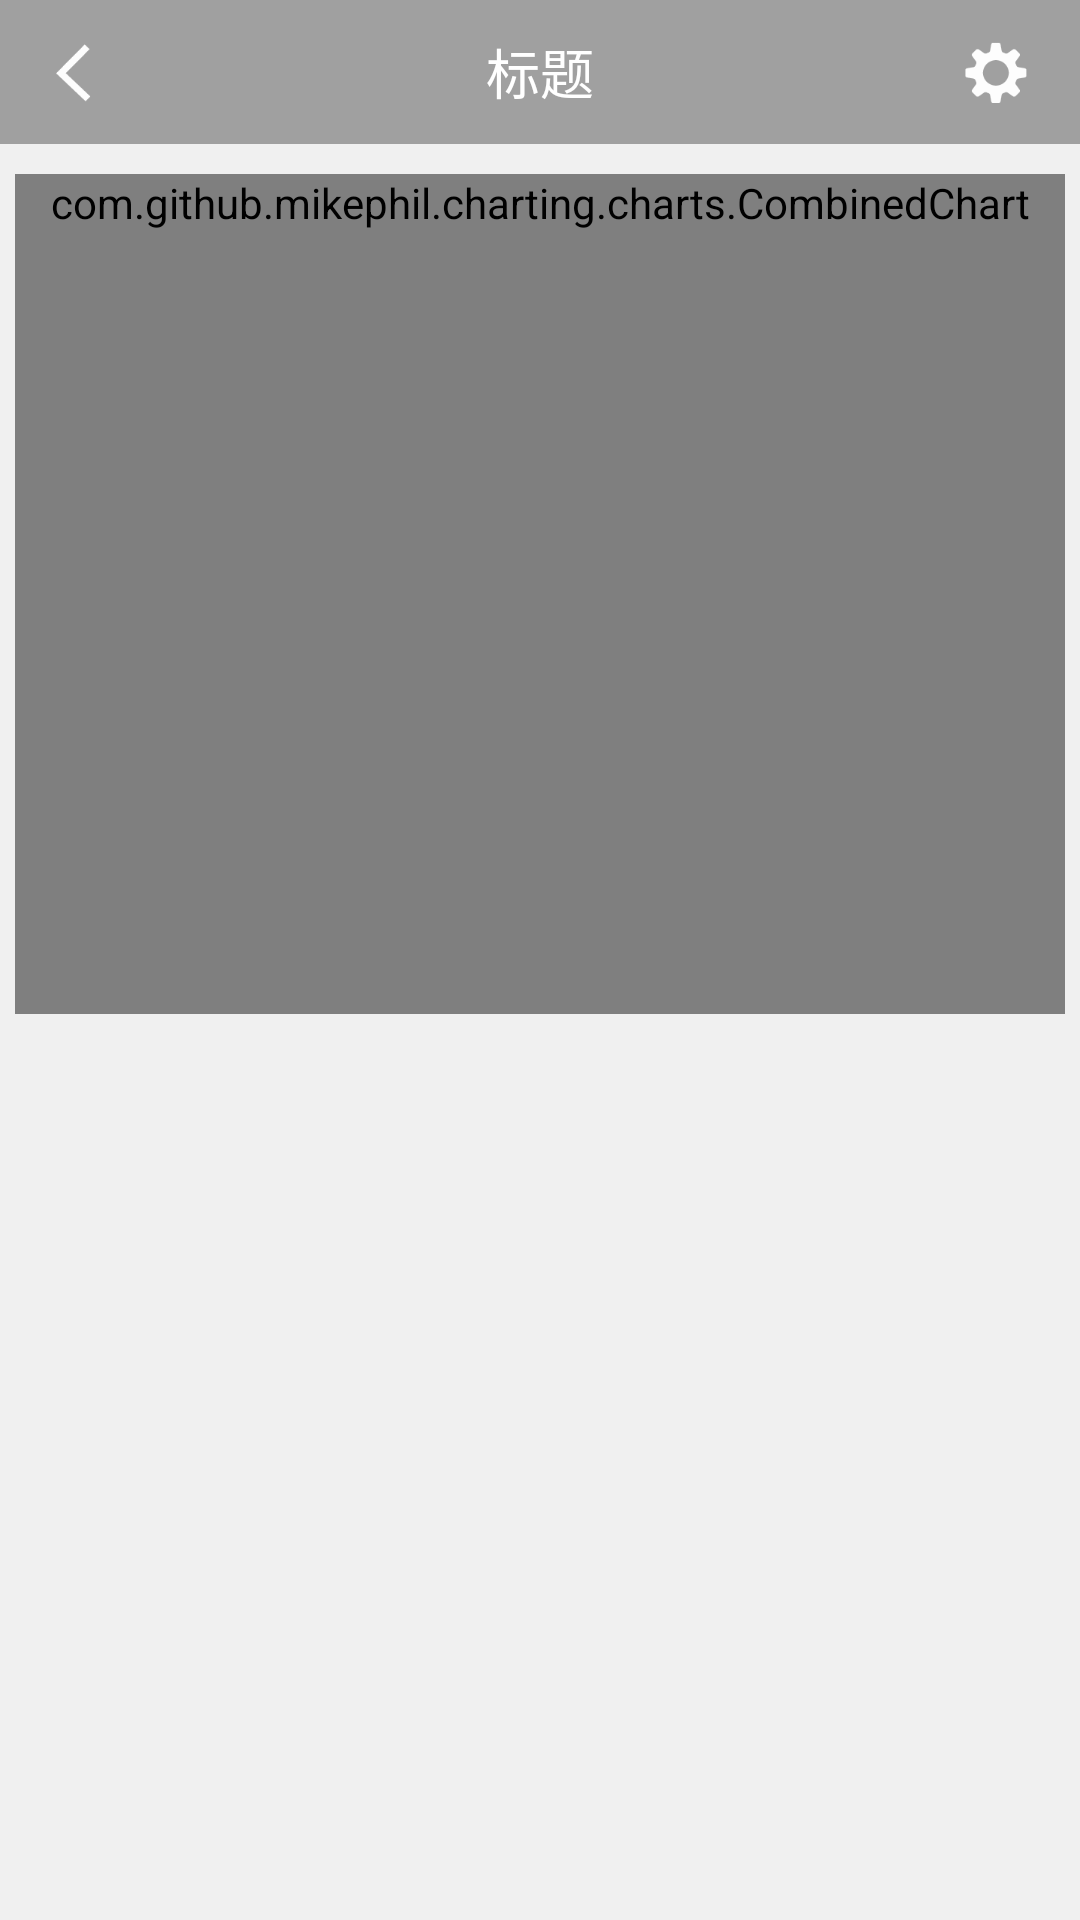

Here is an Android app screen rendered from its layout file. Give the layout XML and the strings, colors and styles it references.
<!-- AndroidManifest.xml: application theme AppTheme -->
<!-- res/layout/activity_report.xml -->
<?xml version="1.0" encoding="utf-8"?>
<LinearLayout xmlns:android="http://schemas.android.com/apk/res/android"
    xmlns:app="http://schemas.android.com/apk/res-auto"
    xmlns:tools="http://schemas.android.com/tools"
    android:layout_width="match_parent"
    android:layout_height="match_parent"
    android:background="@color/color_primary_bg"
    tools:context=".ui.activities.ReportActivity"
    android:orientation="vertical">

    <include layout="@layout/layout_title_bar_common"/>

    <LinearLayout
        android:id="@+id/llChart"
        android:layout_width="match_parent"
        android:layout_height="wrap_content"
        android:layout_marginTop="10dp"
        android:layout_marginHorizontal="@dimen/item_margin_5"
        android:background="@drawable/bg_box"
        android:orientation="vertical">

        <TextView
            style="@style/text_white_title"
            android:layout_width="match_parent"
            android:layout_height="wrap_content"
            android:gravity="center"
            android:visibility="gone"
            android:text="实时显示" />

        <com.github.mikephil.charting.charts.CombinedChart
            android:id="@+id/combinedChart"
            android:layout_width="match_parent"
            android:layout_height="wrap_content"
            android:layout_marginBottom="@dimen/dp_10"
            android:minHeight="280dp" />

    </LinearLayout>

</LinearLayout>
<!-- res/layout/layout_title_bar_common.xml (included above) -->
<?xml version="1.0" encoding="utf-8"?>
<FrameLayout xmlns:android="http://schemas.android.com/apk/res/android"
    android:id="@+id/base_main_title"
    android:layout_width="match_parent"
    android:layout_height="@dimen/item_common_height"
    android:background="@color/transparent22"
    android:gravity="center_vertical"
    android:orientation="vertical">

    <ImageView
        android:id="@+id/bar_left"
        android:layout_width="wrap_content"
        android:layout_height="match_parent"
        android:minWidth="@dimen/item_common_height"
        android:layout_gravity="center_vertical"
        android:scaleType="center"
        android:src="@drawable/selector_icon_back"
        android:visibility="visible" />

    <TextView
        android:id="@+id/bar_title"
        android:layout_width="wrap_content"
        android:layout_height="wrap_content"
        android:layout_gravity="center"
        android:text="标题"
        android:gravity="center"
        android:singleLine="true"
        android:textColor="@color/white"
        android:textSize="@dimen/text_size_18" />



    <TextView
        android:id="@+id/bar_right"
        android:layout_width="wrap_content"
        android:layout_height="wrap_content"
        android:layout_gravity="right|center_vertical"
        android:drawableRight="@drawable/selector_icon_setting"
        android:gravity="center"
        android:padding="@dimen/item_padding_10"
        android:text=""
        android:textSize="14sp"
        android:textColor="@color/white"/>

</FrameLayout>
<!-- resources referenced by this layout -->
<resources>
  <color name="color_primary_bg">#F0F0F0</color>
  <color name="transparent22">#55000000</color>
  <color name="white">#FFFFFFFF</color>
  <dimen name="item_common_height">48dp</dimen>
  <dimen name="item_margin_5">5dp</dimen>
  <dimen name="item_padding_10">10dp</dimen>
  <dimen name="text_size_18">18sp</dimen>
  <!-- drawable bg_box (drawable) -->
  <?xml version="1.0" encoding="utf-8"?>
  <shape xmlns:android="http://schemas.android.com/apk/res/android">
  
      <solid android:color="@color/bg_box" />
  
      <stroke
          android:width="1dp"
          android:color="@color/bg_box"
          />
  
      <corners
          android:radius="10dp"/>
  
  </shape>
  <!-- drawable selector_icon_back (drawable) -->
  <?xml version="1.0" encoding="utf-8"?>
  <selector xmlns:android="http://schemas.android.com/apk/res/android">
      <item android:state_pressed="false" android:drawable="@mipmap/icon_back_normal"></item>
      <item android:state_pressed="true" android:drawable="@mipmap/icon_back_selected"></item>
  </selector>
  <!-- drawable selector_icon_setting (drawable) -->
  <?xml version="1.0" encoding="utf-8"?>
  <selector xmlns:android="http://schemas.android.com/apk/res/android" >
      <item android:state_pressed="false" android:drawable="@mipmap/icon_setting_normal"></item>
  	<item android:state_pressed="true" android:drawable="@mipmap/icon_setting_selected"></item>
  </selector>
  <style name="text_white_title">
          <item name="android:textSize">18sp</item>
          <item name="android:textColor">@android:color/primary_text_dark</item>
      </style>
  <style name="AppTheme" parent="Theme.AppCompat.Light.NoActionBar">
          
          <item name="colorPrimary">@color/colorPrimary</item>
          <item name="colorPrimaryDark">@color/colorPrimaryDark</item>
          <item name="colorAccent">@color/colorAccent</item>
      </style>
  <color name="bg_box">#FFFFFF</color>
  <color name="colorPrimary">#6200EE</color>
  <color name="colorPrimaryDark">#3700B3</color>
  <color name="colorAccent">#03DAC5</color>
</resources>
